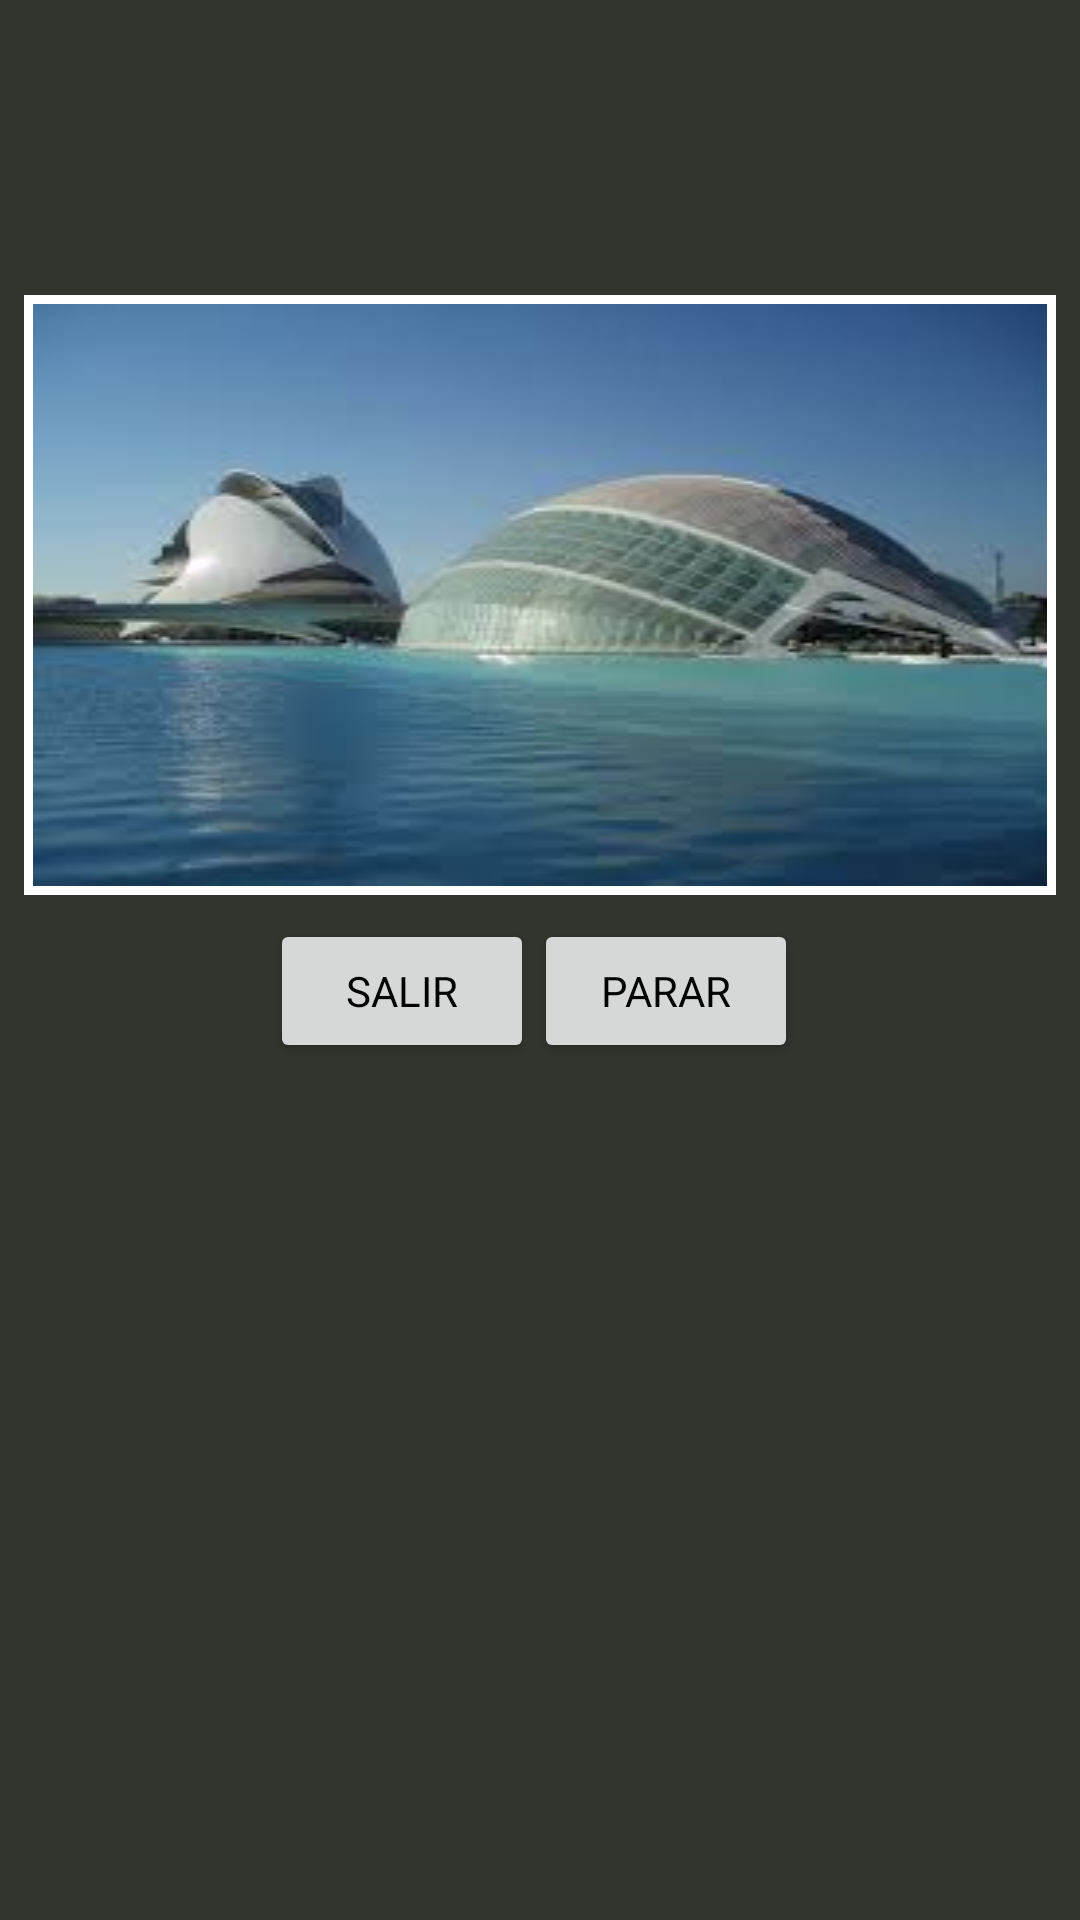

Reconstruct the res/layout file that produces this screen, plus the resources it refers to.
<!-- AndroidManifest.xml: application theme AppTheme -->
<!-- res/layout/mostrar_foto.xml -->
<?xml version="1.0" encoding="utf-8"?>
<LinearLayout xmlns:android="http://schemas.android.com/apk/res/android"
    android:orientation="vertical"
    android:layout_width="match_parent"
    android:layout_height="match_parent"
    android:background="#31352e"
    android:weightSum="1">

    <TextView
        android:layout_width="match_parent"
        android:layout_height="wrap_content"
        android:textAppearance="?android:attr/textAppearanceLarge"
        android:text=""
        android:layout_gravity="center"
        android:textSize="30sp"
        android:id="@+id/nombre_monumento" />

    <LinearLayout
        android:orientation="vertical"
        android:layout_width="match_parent"
        android:layout_height="wrap_content"
        android:layout_marginTop="50dp"
        android:layout_gravity="center_horizontal">
        <ImageView
            android:id="@+id/imagen_monumento"
            android:layout_width="match_parent"
            android:layout_height="wrap_content"
            android:layout_margin="8dp"
            android:background="#fff"
            android:padding="3dp"
            android:scaleType="fitXY"
            android:src="@drawable/ciudad_ciencias" />
    </LinearLayout>


    <LinearLayout
        android:layout_width="match_parent"
        android:layout_height="wrap_content"
        android:layout_gravity="center">
        <Button
            android:layout_width="wrap_content"
            android:layout_height="wrap_content"
            android:text="salir"
            android:layout_marginTop="15dp"
            android:padding="5dp"
            android:onClick="salir"
            android:id="@+id/button"
            android:layout_marginLeft="90dp"
            android:layout_gravity="center_horizontal" />
        <Button
            android:layout_width="wrap_content"
            android:layout_height="wrap_content"
            android:text="Parar"
            android:layout_marginTop="15dp"
            android:padding="5dp"
            android:onClick="parar"
            android:id="@+id/controlButton"
            android:layout_gravity="center_horizontal" />
    </LinearLayout>
</LinearLayout>
<!-- resources referenced by this layout -->
<resources>
  <!-- drawable ciudad_ciencias: jpg bitmap (drawable, 5508 bytes) -->
  <style name="AppTheme" parent="Theme.AppCompat.Light.DarkActionBar">
      <item name="android:layout_width">fill_parent</item>
      <item name="android:layout_height">wrap_content</item>
      <item name="android:textColor">#000000</item>
      
      <item name="android:typeface">sans</item>
  </style>
</resources>
